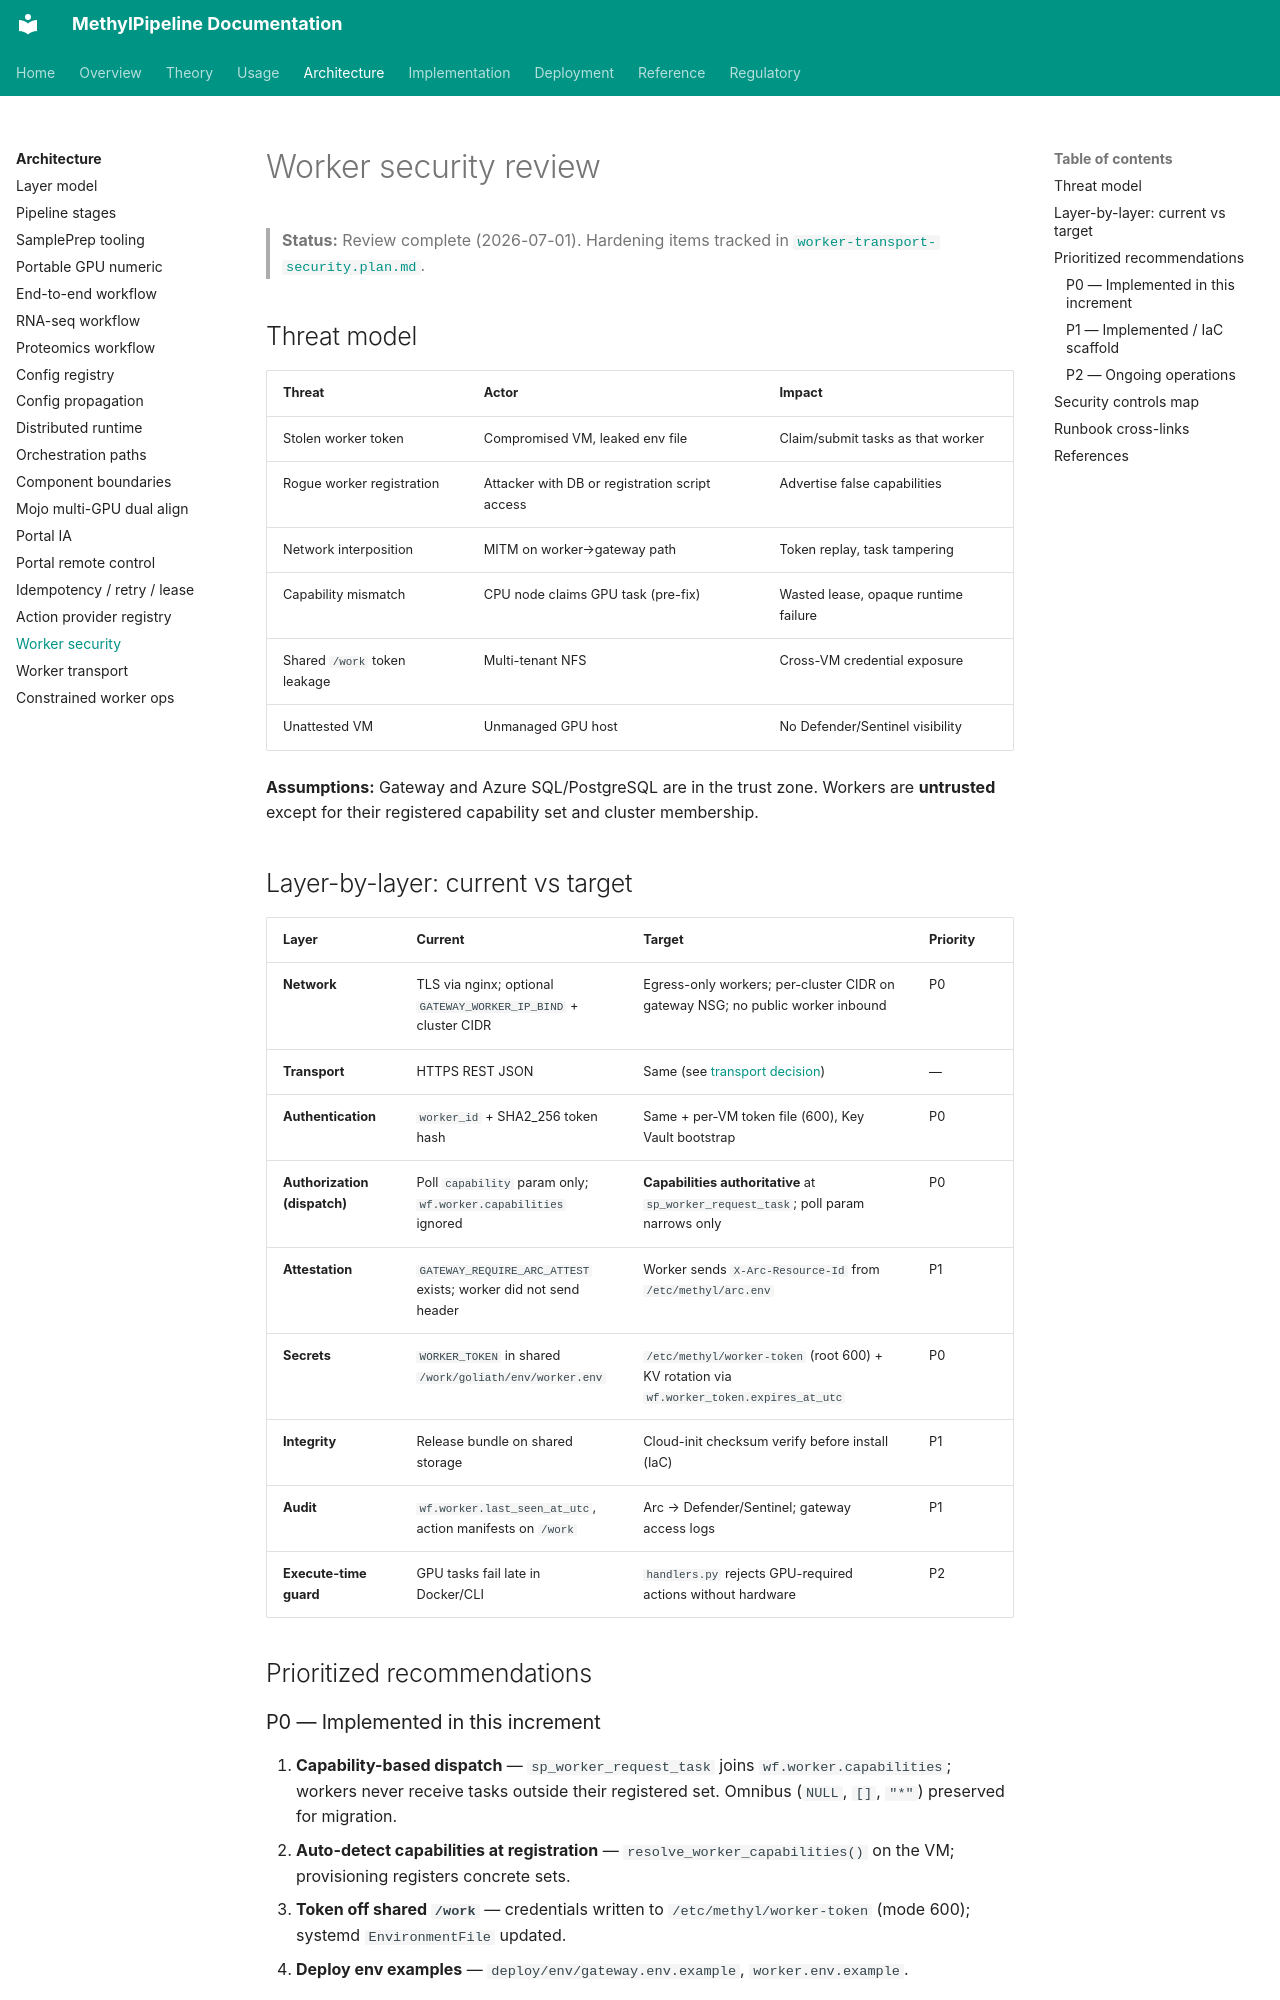

repository: Goliath-Research/GoliathWorkflow · page: architecture/worker-security-review/index.html · generator: mkdocs

# Worker security review

> **Status:** Review complete (2026-07-01). Hardening items tracked in
> [`worker-transport-security.plan.md`](../plans/worker-transport-security.plan.md).

## Threat model

| Threat | Actor | Impact |
|--------|-------|--------|
| Stolen worker token | Compromised VM, leaked env file | Claim/submit tasks as that worker |
| Rogue worker registration | Attacker with DB or registration script access | Advertise false capabilities |
| Network interposition | MITM on worker→gateway path | Token replay, task tampering |
| Capability mismatch | CPU node claims GPU task (pre-fix) | Wasted lease, opaque runtime failure |
| Shared `/work` token leakage | Multi-tenant NFS | Cross-VM credential exposure |
| Unattested VM | Unmanaged GPU host | No Defender/Sentinel visibility |

**Assumptions:** Gateway and Azure SQL/PostgreSQL are in the trust zone. Workers are
**untrusted** except for their registered capability set and cluster membership.

## Layer-by-layer: current vs target

| Layer | Current | Target | Priority |
|-------|---------|--------|----------|
| **Network** | TLS via nginx; optional `GATEWAY_WORKER_IP_BIND` + cluster CIDR | Egress-only workers; per-cluster CIDR on gateway NSG; no public worker inbound | P0 |
| **Transport** | HTTPS REST JSON | Same (see [transport decision](worker-transport-decision.md)) | — |
| **Authentication** | `worker_id` + SHA2_256 token hash | Same + per-VM token file (600), Key Vault bootstrap | P0 |
| **Authorization (dispatch)** | Poll `capability` param only; `wf.worker.capabilities` ignored | **Capabilities authoritative** at `sp_worker_request_task`; poll param narrows only | P0 |
| **Attestation** | `GATEWAY_REQUIRE_ARC_ATTEST` exists; worker did not send header | Worker sends `X-Arc-Resource-Id` from `/etc/methyl/arc.env` | P1 |
| **Secrets** | `WORKER_TOKEN` in shared `/work/goliath/env/worker.env` | `/etc/methyl/worker-token` (root 600) + KV rotation via `wf.worker_token.expires_at_utc` | P0 |
| **Integrity** | Release bundle on shared storage | Cloud-init checksum verify before install (IaC) | P1 |
| **Audit** | `wf.worker.last_seen_at_utc`, action manifests on `/work` | Arc → Defender/Sentinel; gateway access logs | P1 |
| **Execute-time guard** | GPU tasks fail late in Docker/CLI | `handlers.py` rejects GPU-required actions without hardware | P2 |

## Prioritized recommendations
